Run: headless pygame with SDL's dummy video driver; simulated clock (each Clock.tick advances the game by its frame time, no real sleeping); random seed 0; keys injected as events and as key.get_pressed() state; no mouse input.
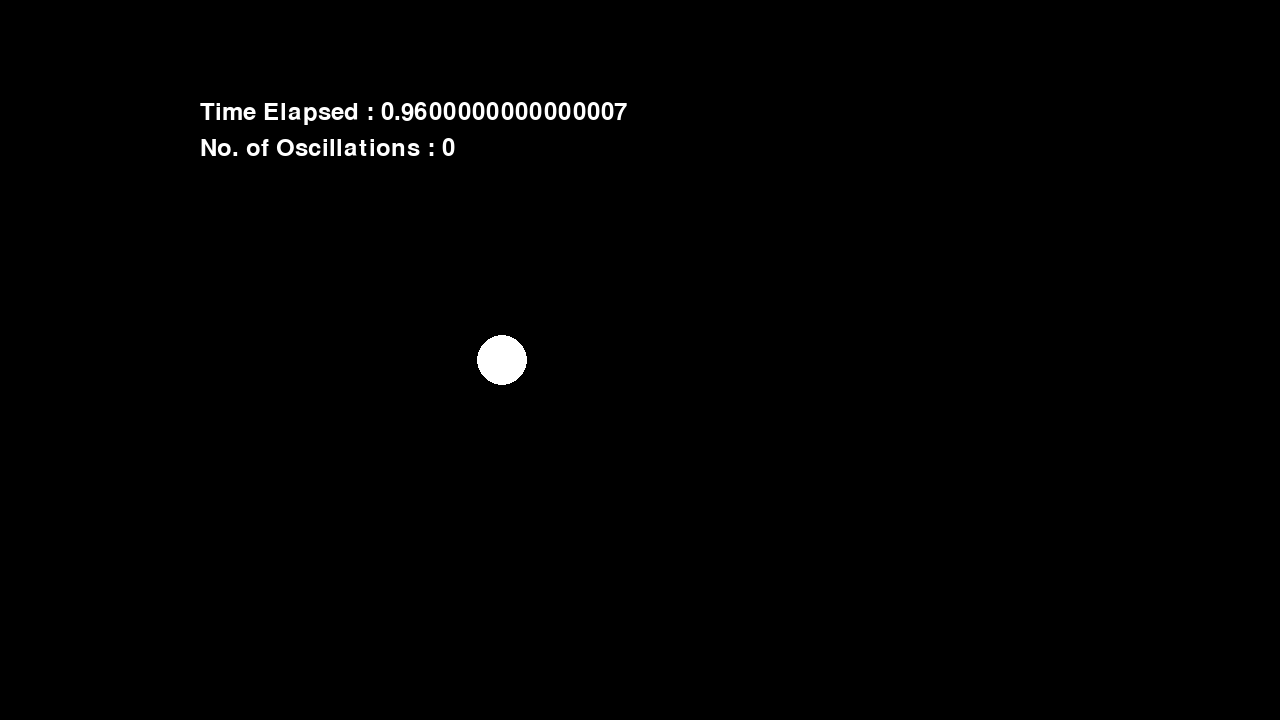
Frame 1 of 2 · flips 1–60 · no input
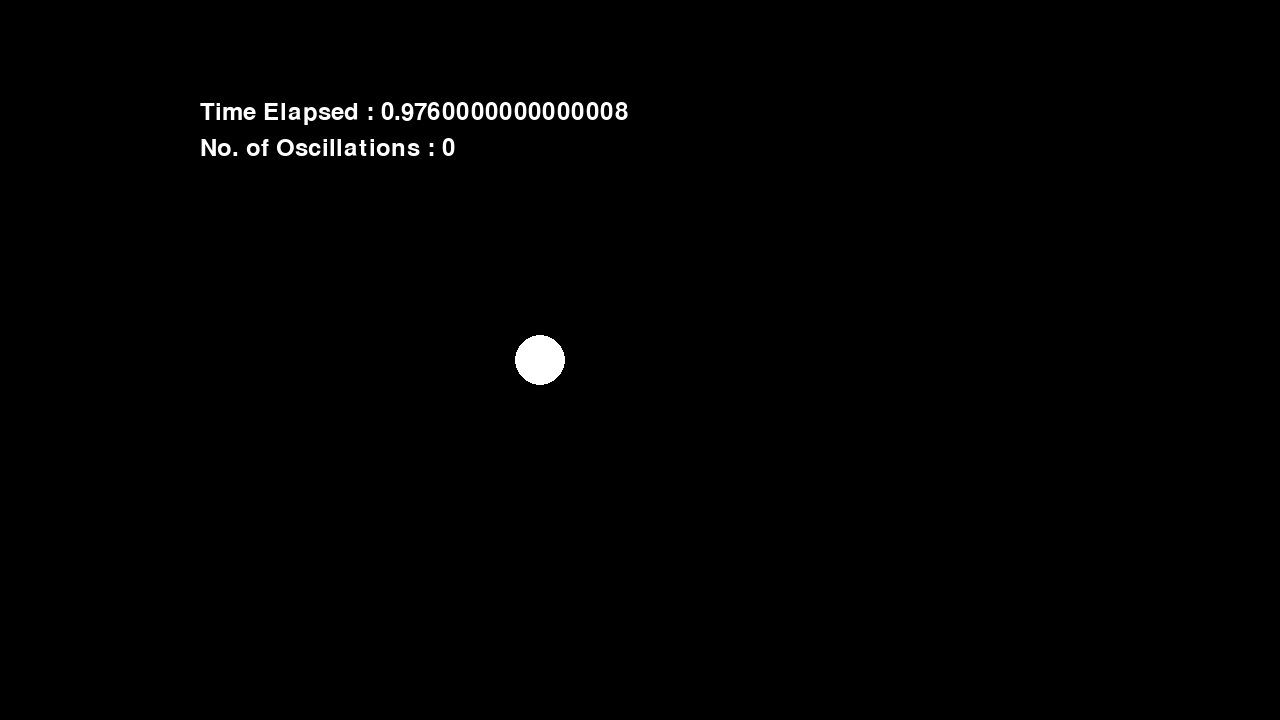
Frame 2 of 2 · flips 61–180 · tapped SPACE, RETURN · held RIGHT (→), D (game ended)

The pygame program that drew these frames:

import pygame
import math

pygame.init()

# fps, Amplitude A, Time Period T, display Resolution may be altered
fps = 60 #framesPerSecondwin
A = 400.0 #pixels
T = 1.0 #seconds
resolution = (1280,720)

font = pygame.font.Font(None,36)
win = pygame.display.set_mode(resolution)
pygame.display.set_caption("SHM")
run = True
frameDelay = int(1000/fps)
time = 0.0
bobx = resolution[0]/2
boby = resolution[1]/2
omega = (2*math.pi)/T
while run:
    pygame.time.delay(frameDelay)
    bobx = (resolution[0]/2)+(A*math.sin(omega*time))
    time += (float)(frameDelay/1000)
    for event in pygame.event.get():
        if event.type == pygame.QUIT:
            run = False
        if event.type == pygame.KEYDOWN:
            if event.key == pygame.K_RETURN:
                run = False
                
    win.fill((0,0,0))
    
    timetext = str(time)
    nOsc = str((int)(time//T))
    text1 = font.render("Time Elapsed : "+timetext, True, (255,255,255))
    win.blit(text1,(200,100))
    text2 = font.render("No. of Oscillations : "+nOsc, True, (255,255,255))
    win.blit(text2,(200,136))
    pygame.draw.circle(win, (255,255,255), (bobx,boby), 25)
    pygame.display.update() 
    
pygame.quit()
